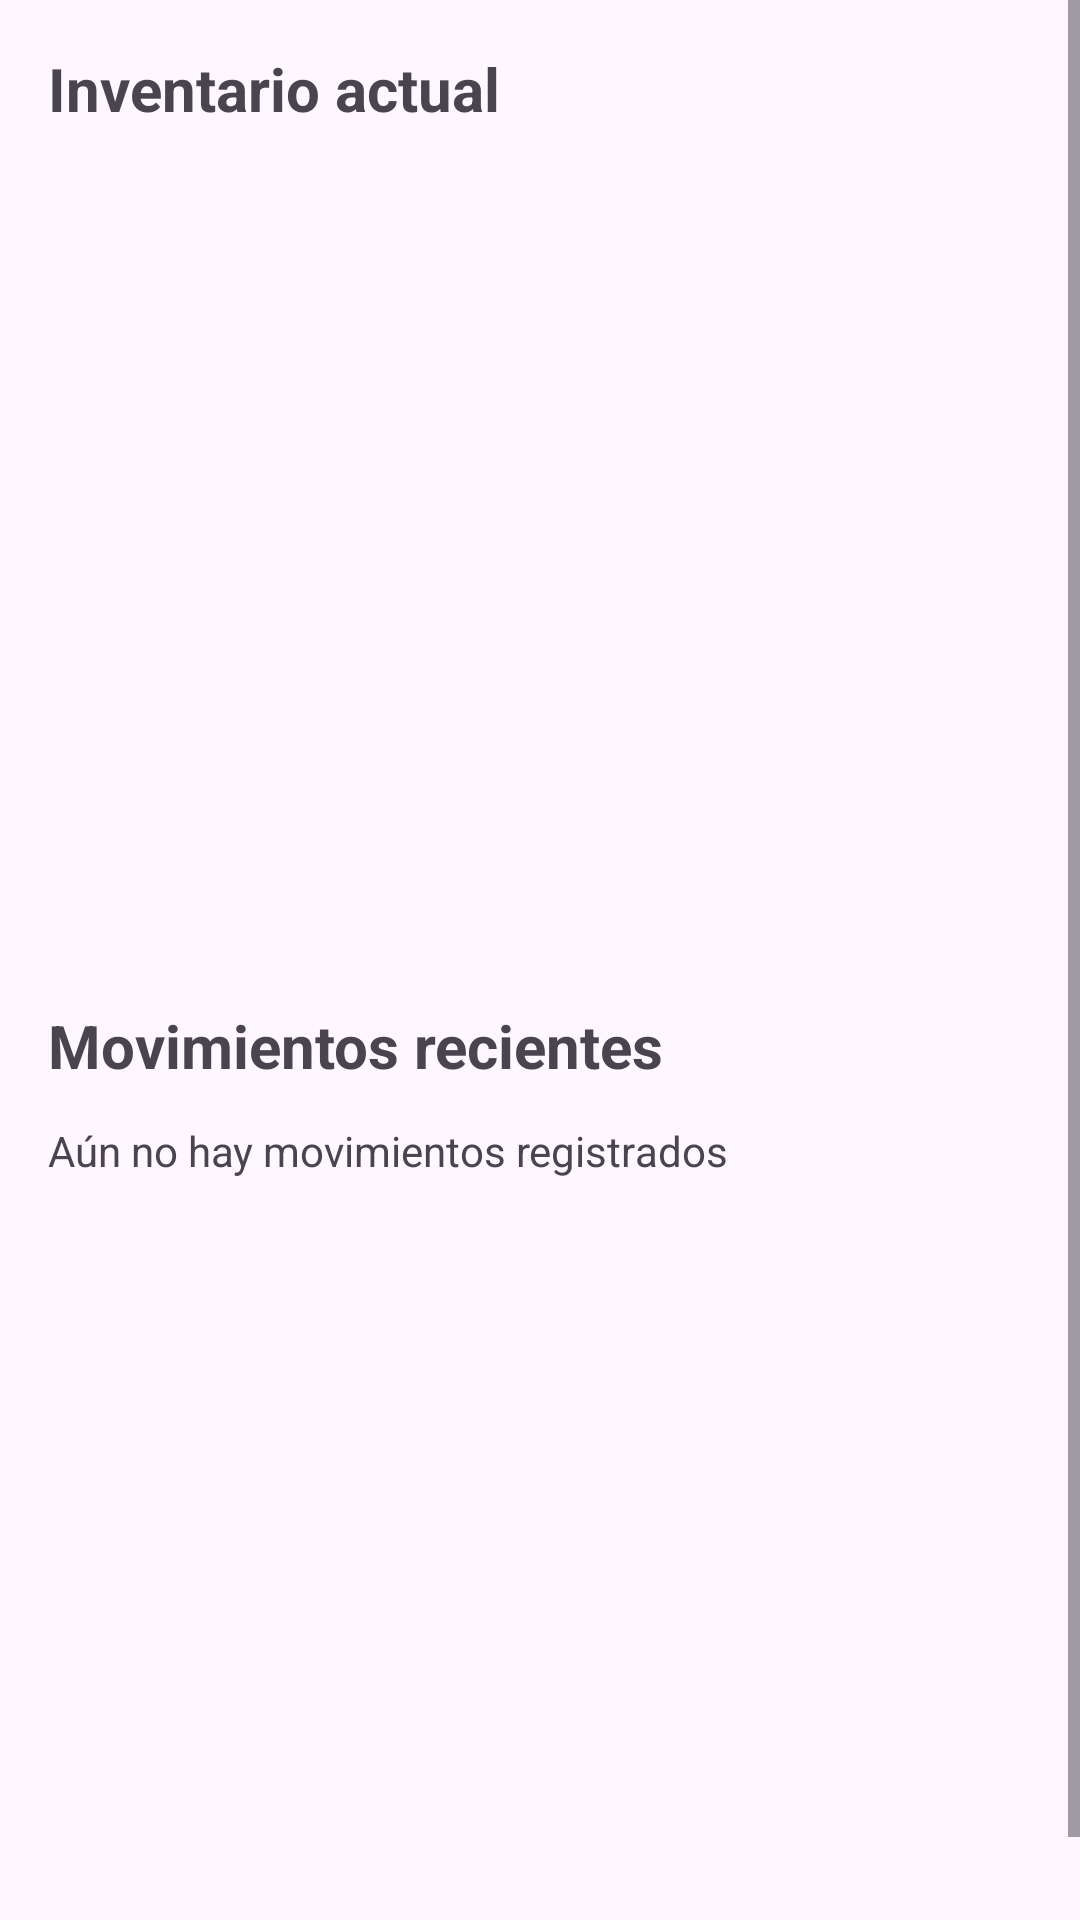

Reconstruct the res/layout file that produces this screen, plus the resources it refers to.
<!-- AndroidManifest.xml: application theme Theme.Abarrotes -->
<!-- res/layout/fragment_inventario.xml -->
<?xml version="1.0" encoding="utf-8"?>
<ScrollView xmlns:android="http://schemas.android.com/apk/res/android"
    android:layout_width="match_parent"
    android:layout_height="match_parent">

    <LinearLayout
        android:layout_width="match_parent"
        android:layout_height="wrap_content"
        android:orientation="vertical"
        android:padding="16dp">

        <TextView
            android:id="@+id/tvTituloInventarioProductos"
            android:layout_width="match_parent"
            android:layout_height="wrap_content"
            android:text="Inventario actual"
            android:textSize="20sp"
            android:textStyle="bold"
            android:layout_marginBottom="12dp" />

        <androidx.recyclerview.widget.RecyclerView
            android:id="@+id/rvInventarioProductos"
            android:layout_width="match_parent"
            android:layout_height="260dp" />

        <TextView
            android:id="@+id/tvTituloMovimientosInventario"
            android:layout_width="match_parent"
            android:layout_height="wrap_content"
            android:layout_marginTop="20dp"
            android:layout_marginBottom="12dp"
            android:text="Movimientos recientes"
            android:textSize="20sp"
            android:textStyle="bold" />

        <TextView
            android:id="@+id/tvSinMovimientosInventario"
            android:layout_width="match_parent"
            android:layout_height="wrap_content"
            android:text="Aún no hay movimientos registrados"
            android:textSize="14sp" />

        <androidx.recyclerview.widget.RecyclerView
            android:id="@+id/rvMovimientosInventario"
            android:layout_width="match_parent"
            android:layout_height="260dp" />

    </LinearLayout>

</ScrollView>
<!-- resources referenced by this layout -->
<resources>
  <style name="Theme.Abarrotes" parent="Base.Theme.Abarrotes" />
  <style name="Base.Theme.Abarrotes" parent="Theme.Material3.DayNight.NoActionBar">
          
          
      </style>
</resources>
